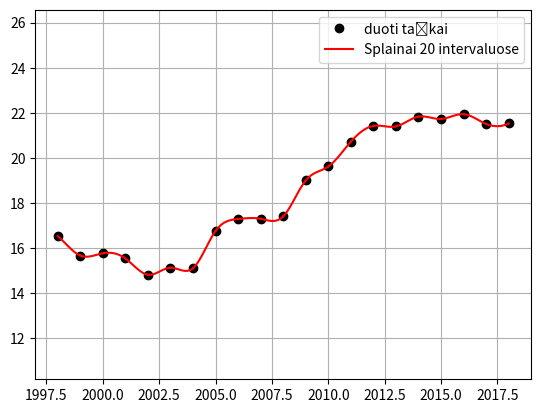

This figure's Python source:
import numpy as np
import matplotlib.pyplot as plt

def Splainu_interpoliacija():
   plt.figure(1), plt.grid(True), plt.axis('equal')
   nP = 21
   xrange = [1998, 2018]
   X = np.linspace(xrange[0], xrange[1], nP)
   Y = [16.53, 15.67, 15.77, 15.54, 14.82, 15.13, 15.11, 16.76, 17.29, 17.30, 17.41, 19.00, 19.62, 20.72, 21.42, 21.40, 21.83, 21.73, 21.94, 21.51, 21.53]
   plt.plot(X, Y, 'ko')

   DDF = splaino_koeficientai(X, Y)
   for iii in range(nP-1):
       nnn = 100
       sss = np.linspace(X[iii], X[iii+1], nnn)
       S = splainas(X[iii:iii+2], Y[iii:iii+2], DDF[iii:iii+2], nnn)
       plt.plot(sss, S, 'r-')

   plt.legend(['duoti taškai', 'Splainai {} intervaluose'.format(nP-1)])
   plt.show()

   return


def Gous(A1, n):
    for i in range (0,n-1):   
        a, iii = np.max(np.abs(A1[i:n, i])), np.argmax(np.abs(A1[i:n, i])) + i

        if a == 0:
            continue
    
        if iii > i:
            A1[[i, iii], :] = A1[[iii, i], :]

        for j in range (i+1,n): 
            A1[j,i:n+1]=A1[j,i:n+1]-A1[i,i:n+1]*A1[j,i]/A1[i,i]
            A1[j,i]=0  
        

    #Grizimas atgal
    x=np.zeros(shape=(n,1))
    for i in range (n-1,-1,-1): 
        if (A1[i,i] == 0 and A1[i,n:n+1] == 0):
            x[i,:] = 1
        elif (A1[i,i] == 0 and A1[i,n:n+1] != 0):
            return None
        else:
            x[i,:]=(A1[i,n:n+1]-A1[i,i+1:n]*x[i+1:n,:])/A1[i,i]
 
    return x


def splaino_koeficientai(X, Y):
   n = len(X)
   A = np.zeros((n, n))
   b = np.zeros(n)
   d = X[1:] - X[:-1]
   for i in range(n-2):
       A[i, i:i+3] = [d[i]/6, (d[i]+d[i+1])/3, d[i+1]/6]
       b[i] = (Y[i+2]-Y[i+1])/d[i+1] - (Y[i+1]-Y[i])/d[i]

   A[n-1, 0] = 1
   A[n-1, n-1] = 1

   y_T=(np.matrix(b)).transpose()  
   A1=np.hstack((A,y_T))
   DDF = Gous(A1, n)
   return DDF

def splainas(X, Y, DDF, nnn):
   d = X[1] - X[0]
   sss = np.linspace(X[0], X[1], nnn)
   S = DDF[0]/2*(sss-X[0])**2 + (DDF[1]-DDF[0])/(6*d)*(sss-X[0])**3 + (sss-X[0])*((Y[1]-Y[0])/d-DDF[0]*d/3-DDF[1]*d/6) + Y[0]

   return S

Splainu_interpoliacija()